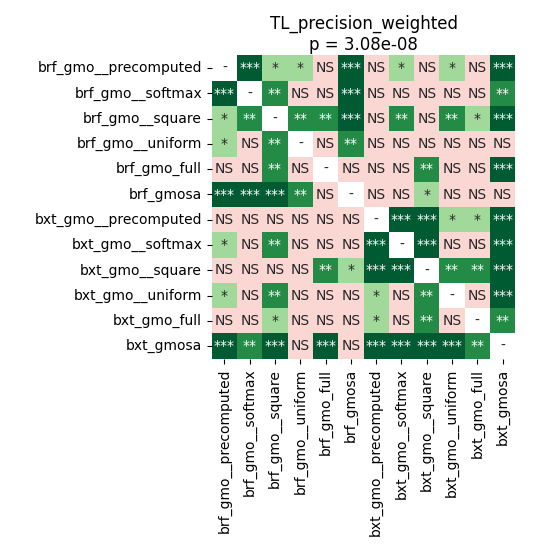

Data behind this chart, as committed beside it:
	brf_gmo__precomputed	brf_gmo__softmax	brf_gmo__square	brf_gmo__uniform	brf_gmo_full	brf_gmosa	bxt_gmo__precomputed	bxt_gmo__softmax	bxt_gmo__square	bxt_gmo__uniform	bxt_gmo_full	bxt_gmosa
brf_gmo__precomputed	1.0	0.0001831	0.025	0.01309	0.09834	0.0001831	0.8031	0.025	0.5329	0.01865	0.1623	0.0003099
brf_gmo__softmax	0.0001831	1.0	0.001762	0.2158	0.8601	0.0001831	0.3179	0.7586	0.2333	0.5606	0.8882	0.007385
brf_gmo__square	0.025	0.001762	1.0	0.005035	0.008862	0.0001831	0.1684	0.004558	0.9799	0.007385	0.04993	0.0003099
brf_gmo__uniform	0.01309	0.2158	0.005035	1.0	0.6288	0.001762	0.1991	0.9693	0.1684	0.9012	0.6577	0.1833
brf_gmo_full	0.09834	0.8601	0.008862	0.6288	1.0	0.1167	0.1057	0.2969	0.005035	0.1057	0.8318	0.0001831
brf_gmosa	0.0001831	0.0001831	0.0001831	0.001762	0.1167	1.0	0.1684	0.4012	0.04993	0.9012	0.2516	0.7586
bxt_gmo__precomputed	0.8031	0.3179	0.1684	0.1991	0.1057	0.1684	1.0	0.0004316	0.0001831	0.03885	0.03885	0.0001831
bxt_gmo__softmax	0.025	0.7586	0.004558	0.9693	0.2969	0.4012	0.0004316	1.0	0.0001831	0.7741	0.9799	0.0001831
bxt_gmo__square	0.5329	0.2333	0.9799	0.1684	0.005035	0.04993	0.0001831	0.0001831	1.0	0.003693	0.002251	0.0001831
bxt_gmo__uniform	0.01865	0.5606	0.007385	0.9012	0.1057	0.9012	0.03885	0.7741	0.003693	1.0	0.7741	0.0001831
bxt_gmo_full	0.1623	0.8882	0.04993	0.6577	0.8318	0.2516	0.03885	0.9799	0.002251	0.7741	1.0	0.005035
bxt_gmosa	0.0003099	0.007385	0.0003099	0.1833	0.0001831	0.7586	0.0001831	0.0001831	0.0001831	0.0001831	0.005035	1.0
